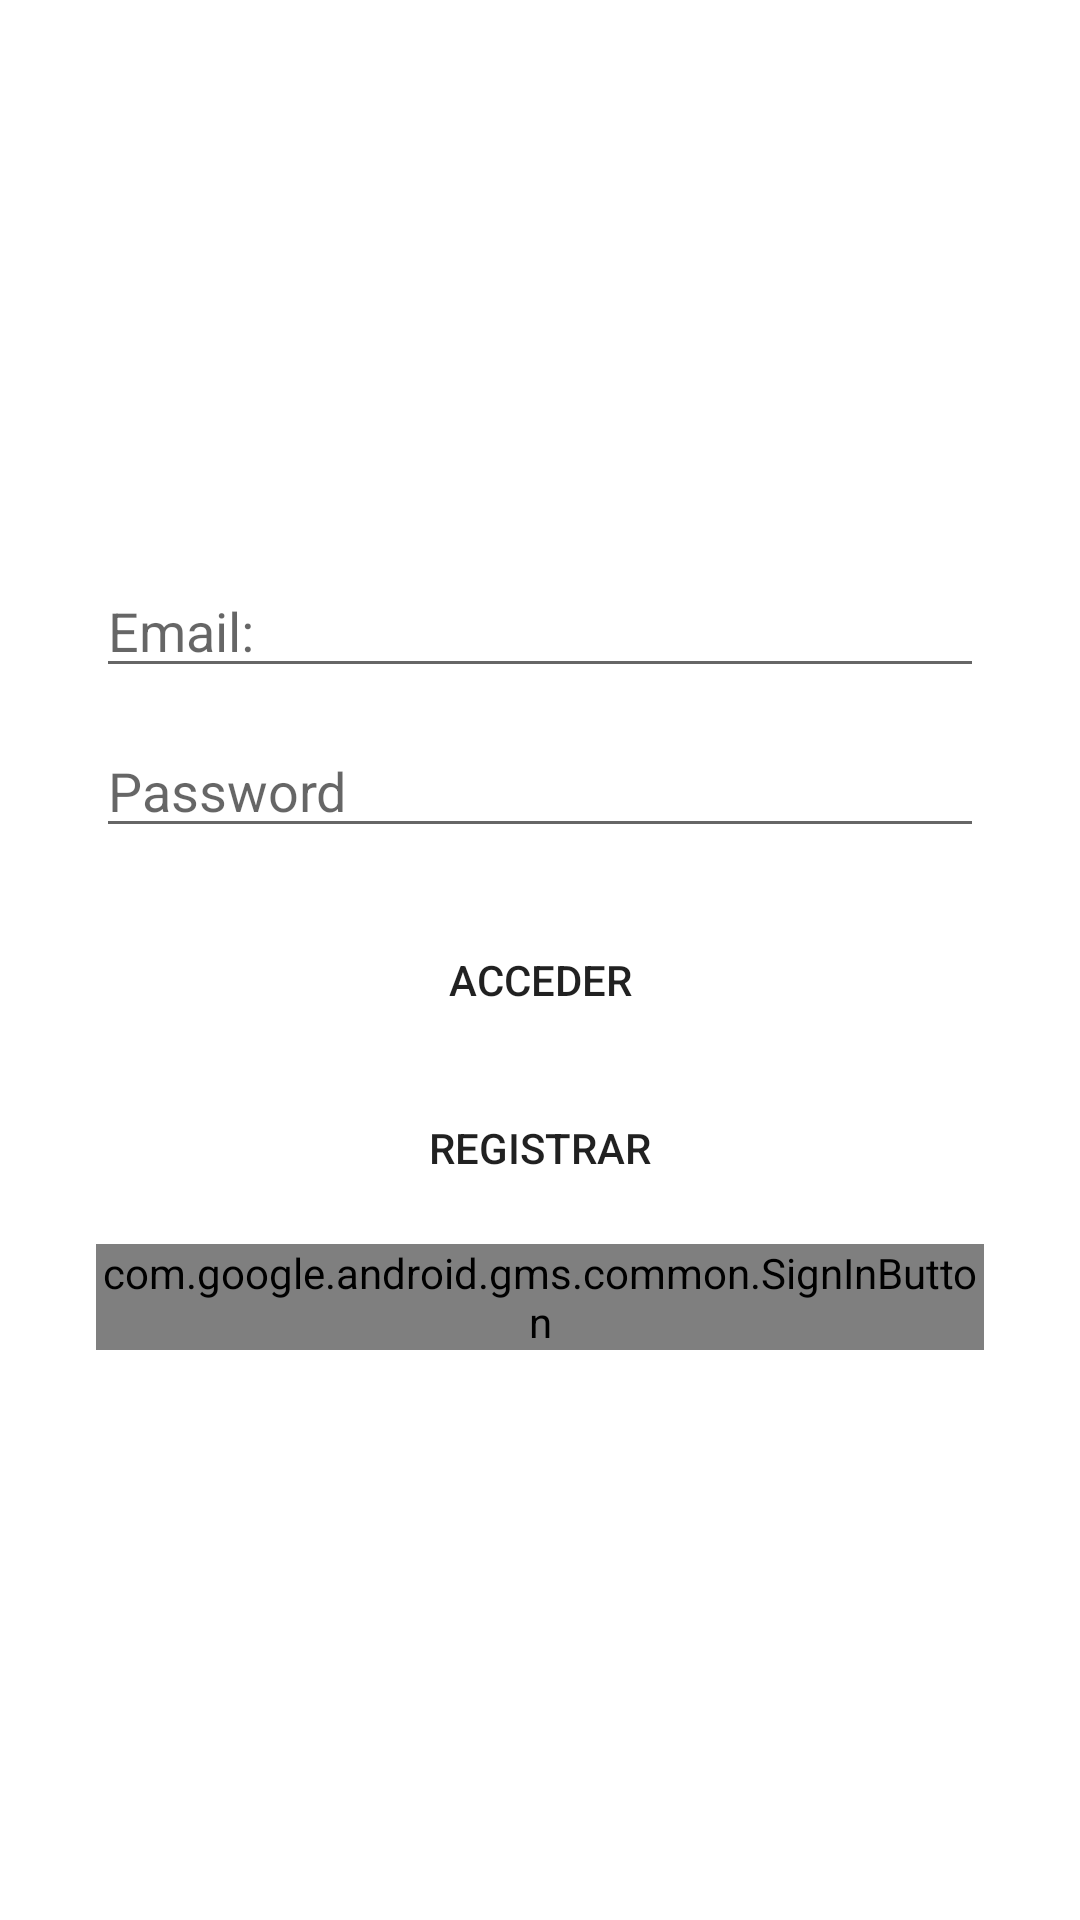

Android layout source for this screen:
<!-- AndroidManifest.xml: application theme AppTheme -->
<!-- res/layout/activity_login.xml -->
<?xml version="1.0" encoding="utf-8"?>
<androidx.constraintlayout.widget.ConstraintLayout xmlns:android="http://schemas.android.com/apk/res/android"
    xmlns:app="http://schemas.android.com/apk/res-auto"
    xmlns:tools="http://schemas.android.com/tools"
    android:layout_width="match_parent"
    android:layout_height="match_parent"
    tools:context=".LoginActivity">

    <ImageView
        android:id="@+id/imageView"
        android:layout_width="120dp"
        android:layout_height="120dp"
        android:layout_marginTop="24dp"
        app:layout_constraintEnd_toEndOf="parent"
        app:layout_constraintHorizontal_bias="0.498"
        app:layout_constraintStart_toStartOf="parent"
        app:layout_constraintTop_toTopOf="parent"
        android:src="@drawable/splashimage" />

    <EditText
        android:id="@+id/et_email"
        android:layout_width="match_parent"
        android:layout_height="wrap_content"
        android:layout_marginStart="32dp"
        android:layout_marginLeft="32dp"
        android:layout_marginTop="44dp"
        android:layout_marginEnd="32dp"
        android:layout_marginRight="32dp"
        android:ems="10"
        android:hint="Email: "
        android:inputType="textEmailAddress"
        app:layout_constraintEnd_toEndOf="parent"
        app:layout_constraintHorizontal_bias="0.0"
        app:layout_constraintStart_toStartOf="parent"
        app:layout_constraintTop_toBottomOf="@+id/imageView" />

    <EditText
        android:id="@+id/et_password"
        android:layout_width="match_parent"
        android:layout_height="wrap_content"
        android:layout_marginStart="32dp"
        android:layout_marginLeft="32dp"
        android:layout_marginTop="12dp"
        android:layout_marginEnd="32dp"
        android:layout_marginRight="32dp"
        android:layout_marginBottom="16dp"
        android:ems="10"
        android:inputType="textPassword"
        android:hint="Password"
        app:layout_constraintBottom_toTopOf="@+id/acceder"
        app:layout_constraintEnd_toEndOf="parent"
        app:layout_constraintHorizontal_bias="0.0"
        app:layout_constraintStart_toStartOf="parent"
        app:layout_constraintTop_toBottomOf="@+id/et_email" />

    <Button
        android:id="@+id/acceder"
        android:layout_width="match_parent"
        android:layout_height="wrap_content"
        android:layout_marginStart="32dp"
        android:layout_marginLeft="32dp"
        android:layout_marginTop="20dp"
        android:layout_marginEnd="32dp"
        android:layout_marginRight="32dp"
        android:background="@drawable/button_rounded"
        android:text="Acceder"
        app:layout_constraintEnd_toEndOf="parent"
        app:layout_constraintHorizontal_bias="0.0"
        app:layout_constraintStart_toStartOf="parent"
        app:layout_constraintTop_toBottomOf="@+id/et_password" />

    <Button
        android:id="@+id/registrar"
        android:layout_width="match_parent"
        android:layout_height="wrap_content"
        android:layout_marginStart="32dp"
        android:layout_marginLeft="32dp"
        android:layout_marginTop="8dp"
        android:layout_marginEnd="32dp"
        android:layout_marginRight="32dp"
        android:background="@drawable/button_rounded"
        android:text="Registrar"
        app:layout_constraintEnd_toEndOf="parent"
        app:layout_constraintHorizontal_bias="0.0"
        app:layout_constraintStart_toStartOf="parent"
        app:layout_constraintTop_toBottomOf="@+id/acceder" />

    <com.google.android.gms.common.SignInButton
        android:id="@+id/accederGoogle"
        android:layout_width="match_parent"
        android:layout_height="wrap_content"
        android:layout_marginStart="32dp"
        android:layout_marginLeft="32dp"
        android:layout_marginTop="8dp"
        android:layout_marginEnd="32dp"
        android:layout_marginRight="32dp"
        app:layout_constraintEnd_toEndOf="parent"
        app:layout_constraintStart_toStartOf="parent"
        app:layout_constraintTop_toBottomOf="@+id/registrar"
        tools:ignore="MissingConstraints" />
</androidx.constraintlayout.widget.ConstraintLayout>
<!-- resources referenced by this layout -->
<resources>
  <style name="AppTheme" parent="Theme.MaterialComponents.DayNight.DarkActionBar">
          
          <item name="colorPrimary">@color/purple_500</item>
          <item name="colorPrimaryVariant">@color/purple_700</item>
          <item name="colorOnPrimary">@color/white</item>
          
          <item name="colorSecondary">@color/teal_200</item>
          <item name="colorSecondaryVariant">@color/teal_700</item>
          <item name="colorOnSecondary">@color/black</item>
          
          <item name="android:statusBarColor" tools:targetApi="l">?attr/colorPrimaryVariant</item>
          
      </style>
  <!-- not gathered from this repository: default colours our renderer supplied (Android Studio template values) -->
  <color name="purple_500">#FF6200EE</color>
  <color name="purple_700">#FF3700B3</color>
  <color name="teal_200">#FF03DAC5</color>
  <color name="teal_700">#FF018786</color>
  <color name="black">#FF000000</color>
  <color name="white">#FFFFFFFF</color>
</resources>
